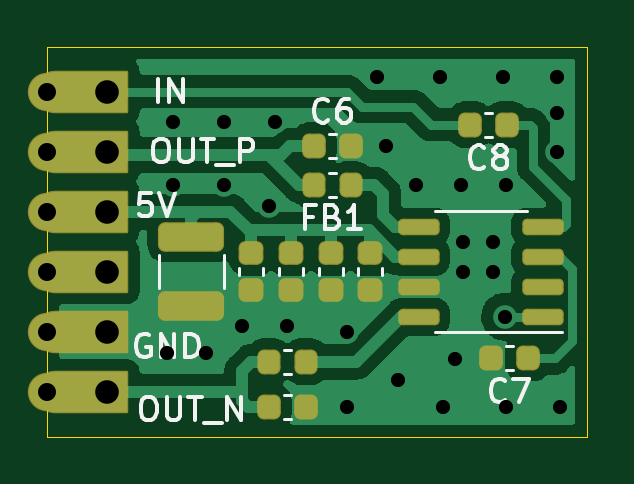
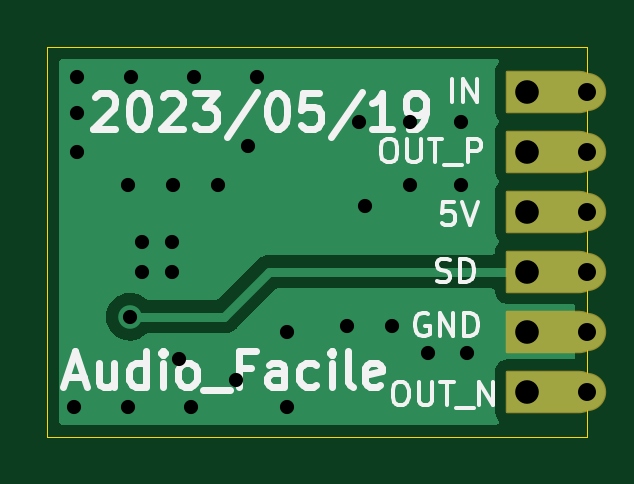
Circuit board: 11 layer files. Board 22.9 x 16.5 mm.
- bottom_copper: 10_Audio_Facile-B_Cu.gbl (9828 bytes)
- bottom_mask: 10_Audio_Facile-B_Mask.gbs (1740 bytes)
- paste: 10_Audio_Facile-B_Paste.gbp (498 bytes)
- bottom_silk: 10_Audio_Facile-B_Silkscreen.gbo (12121 bytes)
- outline: 10_Audio_Facile-Edge_Cuts.gm1 (784 bytes)
- top_copper: 10_Audio_Facile-F_Cu.gtl (45908 bytes)
- top_mask: 10_Audio_Facile-F_Mask.gts (3639 bytes)
- paste: 10_Audio_Facile-F_Paste.gtp (2453 bytes)
- top_silk: 10_Audio_Facile-F_Silkscreen.gto (11890 bytes)
- drill: 10_Audio_Facile-NPTH.drl (276 bytes)
- drill: 10_Audio_Facile-PTH.drl (1141 bytes)

=== bottom_copper: 10_Audio_Facile-B_Cu.gbl (9828 bytes, source omitted) ===
=== bottom_mask: 10_Audio_Facile-B_Mask.gbs ===
G04 #@! TF.GenerationSoftware,KiCad,Pcbnew,(6.0.8)*
G04 #@! TF.CreationDate,2023-05-19T15:03:30+02:00*
G04 #@! TF.ProjectId,10_Audio_Facile,31305f41-7564-4696-9f5f-466163696c65,rev?*
G04 #@! TF.SameCoordinates,Original*
G04 #@! TF.FileFunction,Soldermask,Bot*
G04 #@! TF.FilePolarity,Negative*
%FSLAX46Y46*%
G04 Gerber Fmt 4.6, Leading zero omitted, Abs format (unit mm)*
G04 Created by KiCad (PCBNEW (6.0.8)) date 2023-05-19 15:03:30*
%MOMM*%
%LPD*%
G01*
G04 APERTURE LIST*
G04 Aperture macros list*
%AMFreePoly0*
4,1,39,2.202791,0.899922,2.297540,0.894625,2.305656,0.893499,2.484833,0.853448,2.495057,0.849967,2.661454,0.772375,2.670692,0.766781,2.816546,0.655267,2.824367,0.647819,2.942872,0.507587,2.948911,0.498633,3.034539,0.336225,3.038515,0.326184,3.087271,0.149177,3.088997,0.138516,3.098606,-0.044831,3.098004,-0.055614,3.068017,-0.236748,3.065112,-0.247150,2.996929,-0.417619,
2.991859,-0.427155,2.888662,-0.579006,2.881662,-0.587231,2.748263,-0.713379,2.739661,-0.719908,2.582286,-0.814469,2.572482,-0.818999,2.398473,-0.877559,2.387925,-0.879879,2.205400,-0.899708,2.200000,-0.900000,-0.850000,-0.900000,-0.885355,-0.885355,-0.900000,-0.850000,-0.900000,0.850000,-0.885355,0.885355,-0.850000,0.900000,2.200000,0.900000,2.202791,0.899922,2.202791,0.899922,
$1*%
G04 Aperture macros list end*
%ADD10FreePoly0,180.000000*%
%ADD11C,1.624000*%
G04 APERTURE END LIST*
D10*
X104140000Y-63500000D03*
D11*
X101600000Y-63500000D03*
D10*
X104140000Y-68580000D03*
D11*
X101600000Y-68580000D03*
D10*
X104140000Y-71120000D03*
D11*
X101600000Y-71120000D03*
D10*
X104140000Y-73660000D03*
D11*
X101600000Y-73660000D03*
D10*
X104140000Y-66040000D03*
D11*
X101600000Y-66040000D03*
D10*
X104140000Y-76200000D03*
D11*
X101600000Y-76200000D03*
M02*

=== paste: 10_Audio_Facile-B_Paste.gbp ===
G04 #@! TF.GenerationSoftware,KiCad,Pcbnew,(6.0.8)*
G04 #@! TF.CreationDate,2023-05-19T15:03:30+02:00*
G04 #@! TF.ProjectId,10_Audio_Facile,31305f41-7564-4696-9f5f-466163696c65,rev?*
G04 #@! TF.SameCoordinates,Original*
G04 #@! TF.FileFunction,Paste,Bot*
G04 #@! TF.FilePolarity,Positive*
%FSLAX46Y46*%
G04 Gerber Fmt 4.6, Leading zero omitted, Abs format (unit mm)*
G04 Created by KiCad (PCBNEW (6.0.8)) date 2023-05-19 15:03:30*
%MOMM*%
%LPD*%
G01*
G04 APERTURE LIST*
G04 APERTURE END LIST*
M02*

=== bottom_silk: 10_Audio_Facile-B_Silkscreen.gbo (12121 bytes, source omitted) ===
=== outline: 10_Audio_Facile-Edge_Cuts.gm1 ===
G04 #@! TF.GenerationSoftware,KiCad,Pcbnew,(6.0.8)*
G04 #@! TF.CreationDate,2023-05-19T15:03:30+02:00*
G04 #@! TF.ProjectId,10_Audio_Facile,31305f41-7564-4696-9f5f-466163696c65,rev?*
G04 #@! TF.SameCoordinates,Original*
G04 #@! TF.FileFunction,Profile,NP*
%FSLAX46Y46*%
G04 Gerber Fmt 4.6, Leading zero omitted, Abs format (unit mm)*
G04 Created by KiCad (PCBNEW (6.0.8)) date 2023-05-19 15:03:30*
%MOMM*%
%LPD*%
G01*
G04 APERTURE LIST*
G04 #@! TA.AperFunction,Profile*
%ADD10C,0.050000*%
G04 #@! TD*
G04 APERTURE END LIST*
D10*
X124460000Y-78105000D02*
X101600000Y-78105000D01*
X124460000Y-61595000D02*
X124460000Y-78105000D01*
X101600000Y-77470000D02*
X101600000Y-78105000D01*
X101600000Y-77470000D02*
X101600000Y-61595000D01*
X101600000Y-61595000D02*
X124460000Y-61595000D01*
M02*

=== top_copper: 10_Audio_Facile-F_Cu.gtl (45908 bytes, source omitted) ===
=== top_mask: 10_Audio_Facile-F_Mask.gts (3639 bytes, source withheld) ===
=== paste: 10_Audio_Facile-F_Paste.gtp (2453 bytes, source withheld) ===
=== top_silk: 10_Audio_Facile-F_Silkscreen.gto (11890 bytes, source omitted) ===
=== drill: 10_Audio_Facile-NPTH.drl ===
M48
; DRILL file {KiCad (6.0.8)} date Fri May 19 15:03:56 2023
; FORMAT={-:-/ absolute / metric / decimal}
; #@! TF.CreationDate,2023-05-19T15:03:56+02:00
; #@! TF.GenerationSoftware,Kicad,Pcbnew,(6.0.8)
; #@! TF.FileFunction,NonPlated,1,2,NPTH
FMAT,2
METRIC
%
G90
G05
T0
M30

=== drill: 10_Audio_Facile-PTH.drl ===
M48
; DRILL file {KiCad (6.0.8)} date Fri May 19 15:03:56 2023
; FORMAT={-:-/ absolute / metric / decimal}
; #@! TF.CreationDate,2023-05-19T15:03:56+02:00
; #@! TF.GenerationSoftware,Kicad,Pcbnew,(6.0.8)
; #@! TF.FileFunction,Plated,1,2,PTH
FMAT,2
METRIC
; #@! TA.AperFunction,Plated,PTH,ViaDrill
T1C0.600
; #@! TA.AperFunction,Plated,PTH,ComponentDrill
T2C0.762
; #@! TA.AperFunction,Plated,PTH,ComponentDrill
T3C1.000
%
G90
G05
T1
X106.68Y-74.549
X106.934Y-64.77
X106.934Y-67.437
X108.331Y-74.549
X109.093Y-64.77
X109.093Y-67.437
X109.855Y-73.406
X110.998Y-68.326
X111.252Y-64.77
X111.76Y-73.406
X114.3Y-73.66
X114.3Y-76.835
X115.57Y-62.865
X115.951Y-65.786
X116.459Y-75.692
X117.221Y-67.437
X118.237Y-62.865
X118.364Y-76.835
X118.872Y-74.803
X119.126Y-67.437
X119.193Y-69.85
X119.193Y-71.12
X120.463Y-69.85
X120.463Y-71.12
X120.904Y-62.865
X120.971Y-73.025
X121.031Y-67.437
X121.031Y-76.835
X123.19Y-62.865
X123.19Y-64.389
X123.19Y-66.04
X123.317Y-76.835
T2
X101.6Y-63.5
X101.6Y-66.04
X101.6Y-68.58
X101.6Y-71.12
X101.6Y-73.66
X101.6Y-76.2
T3
X104.14Y-63.5
X104.14Y-66.04
X104.14Y-68.58
X104.14Y-71.12
X104.14Y-73.66
X104.14Y-76.2
T0
M30
